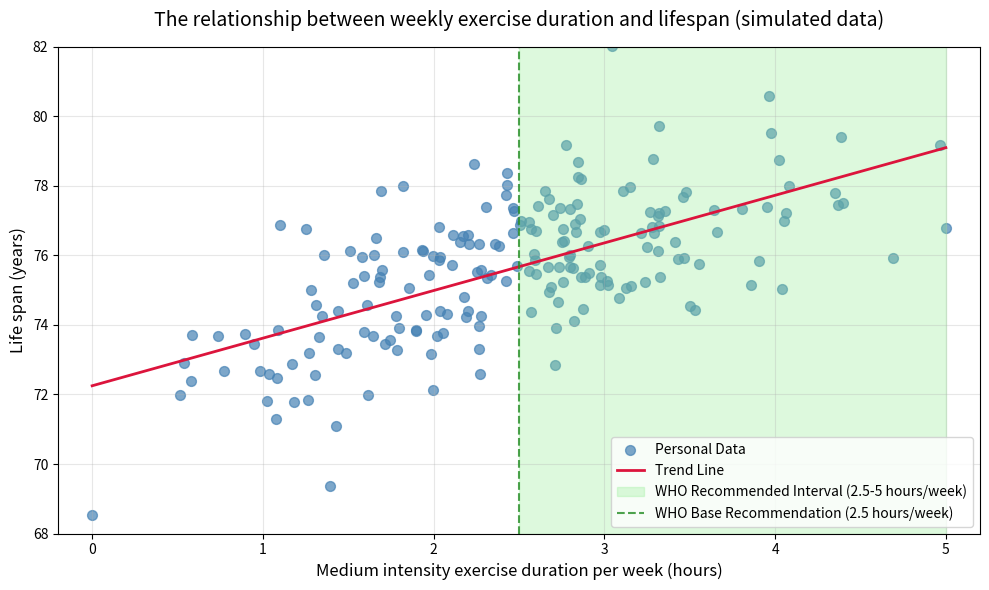

Python code for this plot:
# Generate Simulated Data Fitting WHO Standard

import numpy as np
import matplotlib.pyplot as plt

plt.rcParams['axes.unicode_minus'] = False  # fix minus display issue

# == 1. Generate Simulated Data Fitting WHO Standard
np.random.seed(42)  # fix random seed for reproducibility
n_people = 200      # 200 samples
max_exercise = 5    # WHO recommended upper limit for moderate intensity exercise: 5 hours/week (300 minutes)
mean_exercise = 2.5 # WHO base recommendation for moderate intensity exercise: 2.5 hours/week (150 minutes)

# Generate exercise duration data: normal distribution (mean 2.5, std 1), more realistic than uniform distribution
exercise_hours = np.random.normal(loc=mean_exercise, scale=1, size=n_people)
# Clip values to ensure they are within the valid range: 0 ≤ exercise_hours ≤ 5 hours
exercise_hours = np.clip(exercise_hours, 0, max_exercise)

# Generate lifespan data: base lifespan 70 years + decreasing marginal benefit of exercise + random noise
base_lifespan = 70  # base lifespan
# Exercise benefit: use square root function to implement "marginal benefit decreasing" (benefit decreases as exercise duration increases)
exercise_benefit = 8 * np.sqrt(exercise_hours / max_exercise)  # benefit of 5 hours of exercise is about 8 years
# Random noise: normal distribution (mean 0, std 1.5), to simulate individual variability
random_noise = np.random.normal(loc=0, scale=1.5, size=n_people)
lifespan = base_lifespan + exercise_benefit + random_noise

# == 2. Plot Scatter Plot with Trend Line
plt.figure(figsize=(10, 6))

# Plot scatter plot
plt.scatter(
    exercise_hours, lifespan, 
    color='steelblue', alpha=0.7, s=50,
    label='Personal Data'
)

# Fit linear trend line
z = np.polyfit(exercise_hours, lifespan, 1)
p = np.poly1d(z)
# Generate smooth x-axis data for trend line, to make it more visually appealing
x_smooth = np.linspace(0, max_exercise, 100)
plt.plot(
    x_smooth, p(x_smooth), 
    color='crimson', linewidth=2, 
    label='Trend Line'
)

# Annotate WHO recommended interval
plt.axvspan(2.5, 5, color='lightgreen', alpha=0.3, label='WHO Recommended Interval (2.5-5 hours/week)')
plt.axvline(x=2.5, color='forestgreen', linestyle='--', alpha=0.8, label='WHO Base Recommendation (2.5 hours/week)')

# == 3. Add Annotations
plt.title('The relationship between weekly exercise duration and lifespan (simulated data)', fontsize=14, pad=15)
plt.xlabel('Medium intensity exercise duration per week (hours)', fontsize=12)
plt.ylabel('Life span (years)', fontsize=12)
plt.xlim(-0.2, max_exercise + 0.2)  # x-axis range
plt.ylim(68, 82)  # y-axis range
plt.grid(True, alpha=0.3)
plt.legend(loc='lower right')

# Show plot
plt.tight_layout()
plt.show()

# Output core statistics
corr = np.corrcoef(exercise_hours, lifespan)[0, 1]
print(f'Correlation between weekly exercise duration and lifespan: {corr:.2f} (positive correlation, as expected)')
print(f'Average weekly exercise duration: {np.mean(exercise_hours):.1f} hours/week (close to WHO base recommendation of 2.5 hours)')
print(f'Average lifespan: {np.mean(lifespan):.1f} years')
